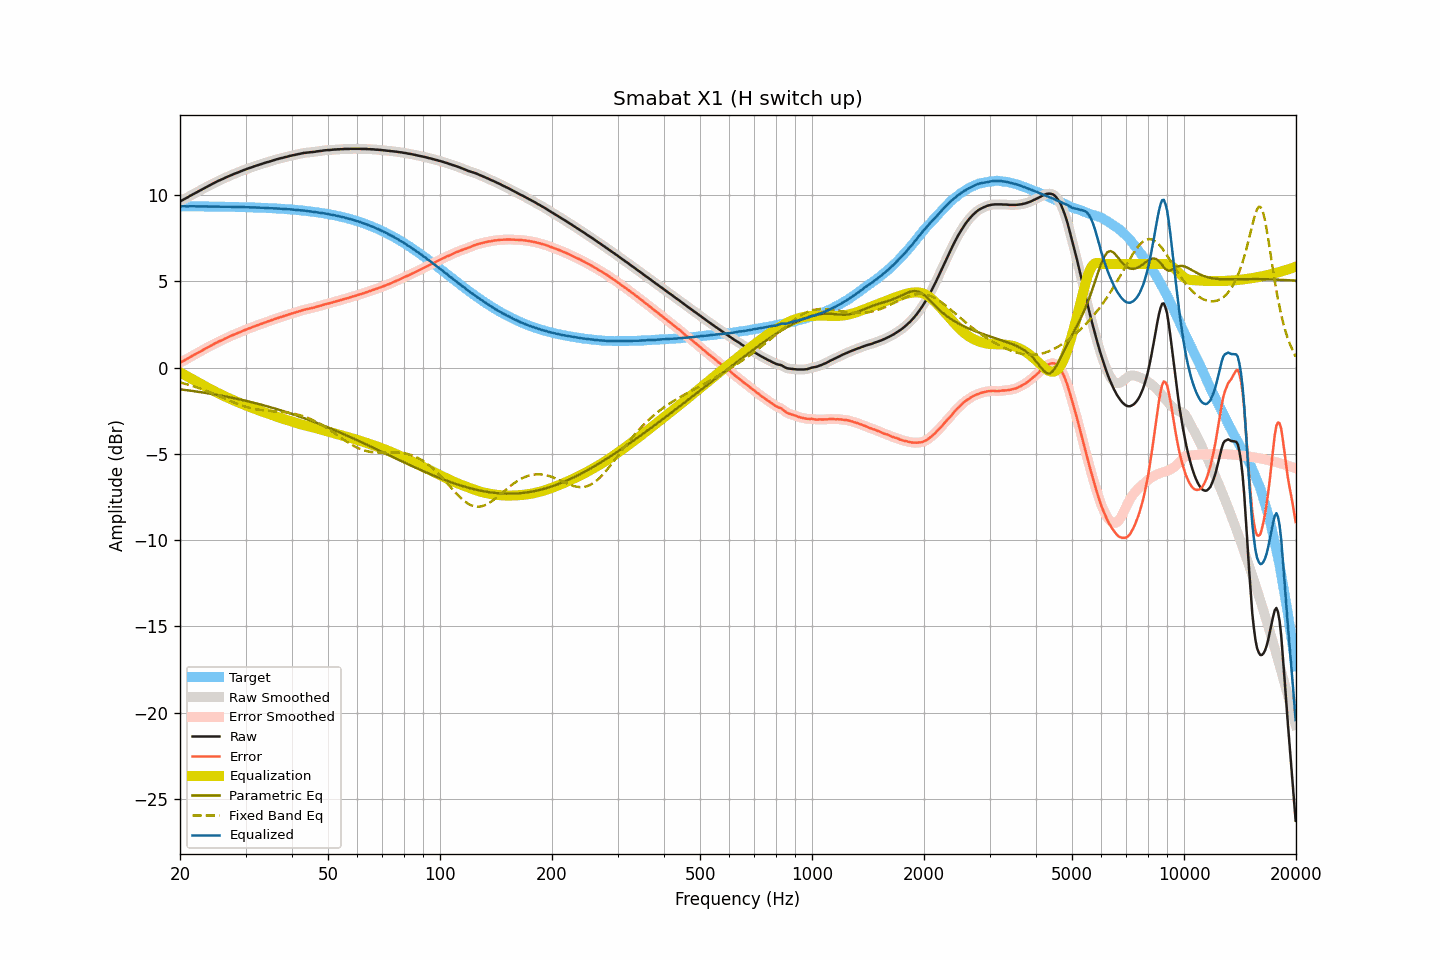

The table this chart was drawn from, first rows:
frequency, raw, smoothed, error, error_smoothed, equalization, parametric_eq, fixed_band_eq, equalized_raw, equalized_smoothed, target
20.00, 9.63, 9.63, 0.28, 0.28, -0.28, -1.26, -0.86, 9.35, 9.35, 9.35
20.20, 9.68, 9.68, 0.33, 0.33, -0.33, -1.27, -0.89, 9.35, 9.35, 9.35
20.40, 9.73, 9.73, 0.38, 0.38, -0.38, -1.28, -0.91, 9.35, 9.35, 9.35
20.61, 9.78, 9.78, 0.43, 0.43, -0.43, -1.30, -0.94, 9.34, 9.34, 9.35
20.81, 9.83, 9.83, 0.48, 0.48, -0.48, -1.31, -0.96, 9.34, 9.34, 9.35
21.02, 9.88, 9.88, 0.53, 0.54, -0.54, -1.32, -0.99, 9.34, 9.35, 9.35
21.23, 9.94, 9.94, 0.59, 0.59, -0.59, -1.33, -1.02, 9.35, 9.35, 9.35
21.44, 9.99, 9.99, 0.64, 0.64, -0.64, -1.35, -1.04, 9.35, 9.35, 9.34
21.66, 10.04, 10.04, 0.69, 0.70, -0.69, -1.36, -1.07, 9.35, 9.35, 9.34
21.87, 10.09, 10.09, 0.75, 0.75, -0.74, -1.37, -1.10, 9.34, 9.34, 9.34
22.09, 10.14, 10.14, 0.80, 0.80, -0.80, -1.39, -1.13, 9.34, 9.34, 9.34
22.31, 10.19, 10.19, 0.85, 0.85, -0.85, -1.40, -1.16, 9.34, 9.34, 9.34
22.54, 10.24, 10.24, 0.90, 0.90, -0.90, -1.41, -1.20, 9.34, 9.34, 9.34
22.76, 10.29, 10.29, 0.95, 0.95, -0.95, -1.43, -1.23, 9.34, 9.34, 9.34
22.99, 10.34, 10.34, 1.00, 1.00, -1.00, -1.44, -1.26, 9.33, 9.34, 9.34
23.22, 10.40, 10.40, 1.06, 1.06, -1.06, -1.46, -1.30, 9.34, 9.34, 9.34
23.45, 10.45, 10.45, 1.11, 1.11, -1.11, -1.47, -1.33, 9.34, 9.34, 9.34
23.69, 10.50, 10.50, 1.16, 1.16, -1.16, -1.49, -1.37, 9.34, 9.34, 9.34
23.92, 10.55, 10.55, 1.21, 1.21, -1.21, -1.50, -1.41, 9.34, 9.33, 9.33
24.16, 10.59, 10.59, 1.26, 1.26, -1.26, -1.52, -1.44, 9.33, 9.33, 9.33
24.40, 10.64, 10.64, 1.31, 1.31, -1.31, -1.53, -1.48, 9.33, 9.33, 9.33
24.65, 10.69, 10.69, 1.36, 1.36, -1.36, -1.55, -1.52, 9.33, 9.33, 9.33
24.89, 10.74, 10.74, 1.41, 1.41, -1.41, -1.57, -1.56, 9.33, 9.33, 9.33
25.14, 10.78, 10.78, 1.45, 1.45, -1.45, -1.58, -1.60, 9.33, 9.33, 9.33
25.39, 10.83, 10.83, 1.50, 1.50, -1.50, -1.60, -1.64, 9.33, 9.33, 9.33
25.65, 10.87, 10.87, 1.54, 1.54, -1.54, -1.62, -1.68, 9.33, 9.32, 9.33
25.91, 10.91, 10.91, 1.58, 1.59, -1.59, -1.63, -1.72, 9.32, 9.32, 9.32
26.16, 10.95, 10.95, 1.63, 1.63, -1.63, -1.65, -1.76, 9.32, 9.32, 9.32
26.43, 11.00, 10.99, 1.68, 1.67, -1.68, -1.67, -1.80, 9.32, 9.32, 9.32
26.69, 11.04, 11.04, 1.72, 1.72, -1.72, -1.69, -1.84, 9.32, 9.32, 9.32
26.96, 11.08, 11.08, 1.76, 1.76, -1.76, -1.71, -1.88, 9.32, 9.32, 9.32
27.23, 11.12, 11.12, 1.80, 1.80, -1.80, -1.73, -1.92, 9.32, 9.32, 9.32
27.50, 11.16, 11.16, 1.84, 1.85, -1.84, -1.75, -1.96, 9.31, 9.31, 9.31
27.77, 11.20, 11.20, 1.89, 1.89, -1.89, -1.76, -2.00, 9.31, 9.31, 9.31
28.05, 11.24, 11.24, 1.93, 1.93, -1.93, -1.78, -2.04, 9.31, 9.31, 9.31
28.33, 11.27, 11.27, 1.96, 1.96, -1.97, -1.80, -2.08, 9.30, 9.31, 9.31
28.62, 11.31, 11.31, 2.00, 2.00, -2.01, -1.82, -2.11, 9.30, 9.30, 9.31
28.90, 11.35, 11.35, 2.05, 2.04, -2.05, -1.84, -2.15, 9.30, 9.30, 9.30
29.19, 11.39, 11.39, 2.09, 2.09, -2.08, -1.87, -2.18, 9.30, 9.30, 9.30
29.48, 11.42, 11.42, 2.12, 2.12, -2.12, -1.89, -2.22, 9.30, 9.30, 9.30
29.78, 11.46, 11.46, 2.16, 2.16, -2.16, -1.91, -2.25, 9.30, 9.30, 9.30
30.08, 11.49, 11.49, 2.19, 2.20, -2.20, -1.93, -2.28, 9.29, 9.29, 9.29
30.38, 11.53, 11.53, 2.24, 2.24, -2.23, -1.95, -2.30, 9.29, 9.29, 9.29
30.68, 11.56, 11.56, 2.27, 2.27, -2.27, -1.97, -2.33, 9.29, 9.29, 9.29
30.99, 11.59, 11.59, 2.30, 2.31, -2.31, -2.00, -2.35, 9.28, 9.28, 9.28
31.30, 11.62, 11.62, 2.34, 2.34, -2.34, -2.02, -2.37, 9.28, 9.28, 9.28
31.61, 11.66, 11.65, 2.38, 2.38, -2.38, -2.04, -2.40, 9.28, 9.28, 9.28
31.93, 11.69, 11.69, 2.41, 2.41, -2.41, -2.07, -2.41, 9.28, 9.28, 9.28
32.24, 11.72, 11.72, 2.45, 2.45, -2.45, -2.09, -2.43, 9.27, 9.27, 9.27
32.57, 11.75, 11.75, 2.48, 2.48, -2.48, -2.11, -2.45, 9.27, 9.27, 9.27
32.89, 11.78, 11.78, 2.51, 2.51, -2.51, -2.14, -2.46, 9.26, 9.26, 9.26
33.22, 11.81, 11.81, 2.55, 2.55, -2.55, -2.16, -2.47, 9.26, 9.26, 9.26
33.55, 11.84, 11.84, 2.58, 2.58, -2.58, -2.19, -2.48, 9.26, 9.26, 9.26
33.89, 11.87, 11.87, 2.62, 2.62, -2.61, -2.21, -2.49, 9.26, 9.25, 9.25
34.23, 11.90, 11.90, 2.65, 2.65, -2.65, -2.24, -2.50, 9.25, 9.25, 9.25
34.57, 11.92, 11.92, 2.67, 2.68, -2.68, -2.27, -2.51, 9.24, 9.24, 9.24
34.92, 11.95, 11.95, 2.71, 2.71, -2.71, -2.29, -2.52, 9.24, 9.24, 9.24
35.27, 11.98, 11.98, 2.74, 2.74, -2.75, -2.32, -2.53, 9.23, 9.23, 9.23
35.62, 12.01, 12.01, 2.78, 2.78, -2.78, -2.35, -2.53, 9.23, 9.23, 9.23
35.97, 12.04, 12.04, 2.81, 2.81, -2.81, -2.37, -2.54, 9.23, 9.23, 9.23
... 635 more rows
